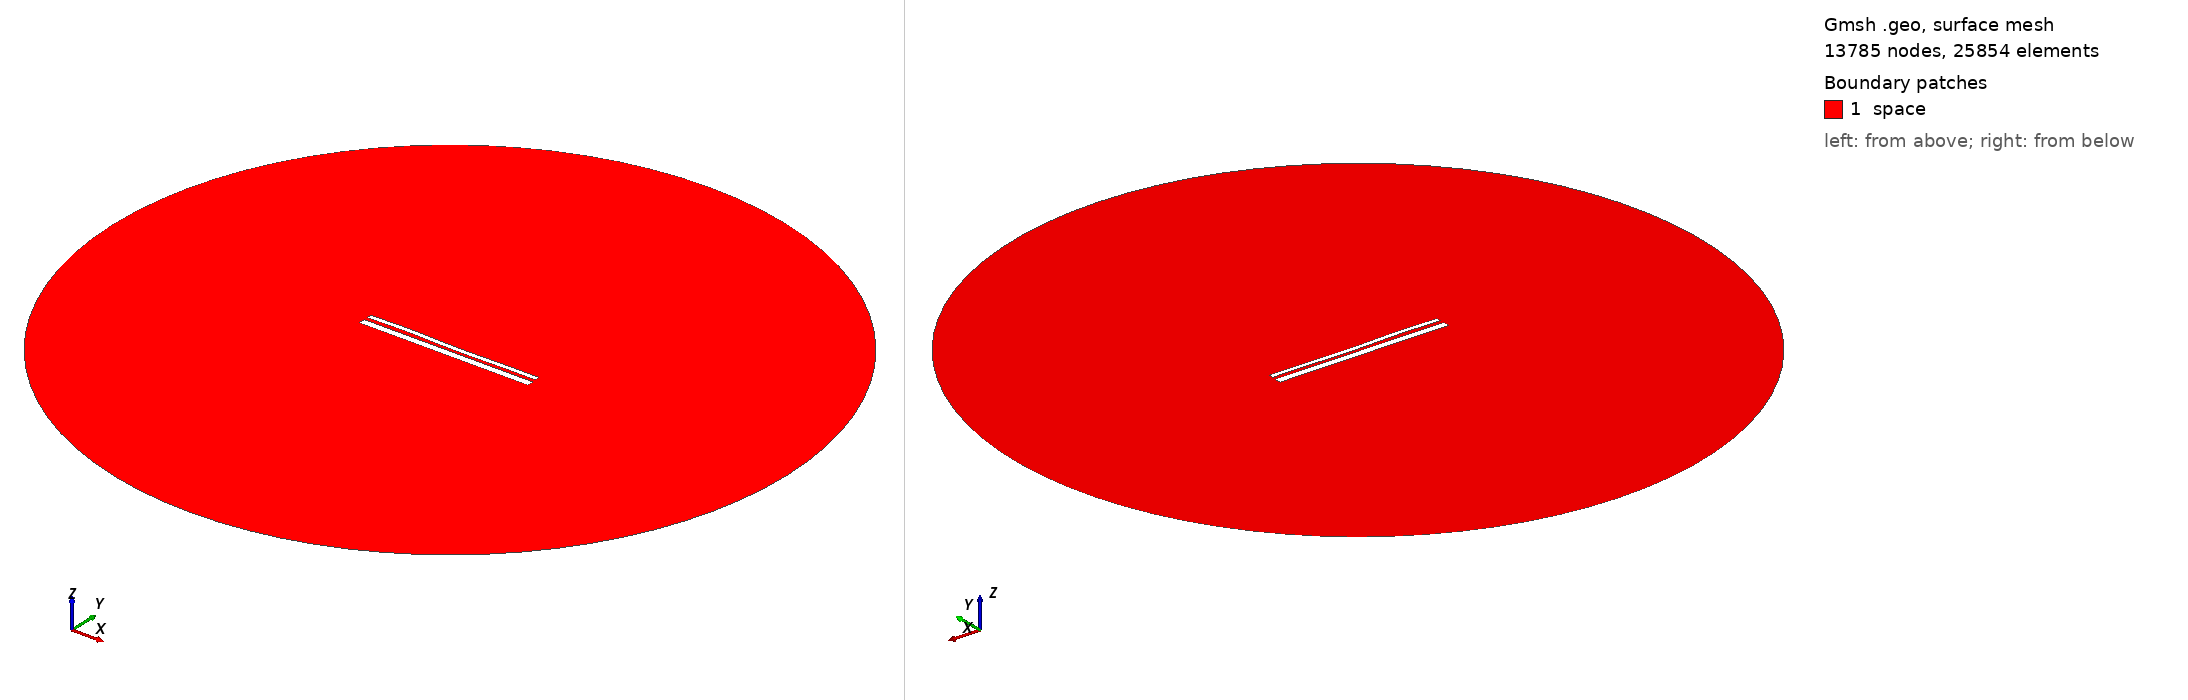

Gmsh geometry script, surface-meshed: 13785 nodes, 25854 surface elements. Boundary patches (legend numbers): 1 space. Left view from above one corner, right view from below the opposite corner. Legend entries are the model's physical surfaces. The drawing asked Gmsh for element sizes between 1% and 20% of the model's largest extent; the script's own settings can give other sizes.

=== 13175.geo (drawn) ===
//---------------------------------------
// Geometry kernel
//---------------------------------------

SetFactory("OpenCASCADE");



//---------------------------------------
// Parameters of the geometry
//---------------------------------------

// Overetch of the upper plate
overetch = 0.5;

// Distance between the plates
distance = 1.75;

// Discretization over the x axis (for the deformation)
nx = 50; 

// Length of the plate
L = 100 - overetch; 

// Number of modes
n = 4; 

// 1st mode coefficient
coeff(1) = -0.15;
beta(1) = 0.596864 * 3.1415926535 / L;

// 2nd mode coefficient
coeff(2) = -0.075;
beta(2) = 1.49418 * 3.1415926535 / L;

// 3rd mode coefficient
coeff(3) = 0.15;
beta(3) = 2.50025 * 3.1415926535 / L;

// 4th mode coefficient
coeff(4) = 0.15;
beta(4) = 3.49999 * 3.1415926535 / L;



//---------------------------------------
// Upper plate (deformed rectangle)
//---------------------------------------

// Coordiantes of the upper plate
xmin = -50;
xmax = 50 - overetch;

// Height of the upper plate
yheight = 4 - 2 * overetch;

// Indexes of the points
UpperID[] = {};
LowerID[] = {};
LeftID[] = {};
RightID[] = {};

// Point index
p = 1;

// Horizontal edges
For i In {1:nx}
    x = xmin + (i-1)*(xmax - xmin)/(nx-1);

    y_bottom = distance / 2 + overetch;
    For j In {1:n}
        C = (Cosh(beta(j)*L) + Cos(beta(j)*L)) / (Sinh(beta(j)*L) + Sin(beta(j)*L));
        y_bottom  = y_bottom + coeff(j) * (Cosh(beta(j)*(x+50)) - Cos(beta(j)*(x+50)) - C * (Sinh(beta(j)*(x+50)) - Sin(beta(j)*(x+50))));
    EndFor

    y_top = y_bottom + yheight;

    Point(p) = {x, y_top, 0, 1.0};
    UpperID[i] = p;
    p = p + 1;

    Point(p) = {x, y_bottom, 0, 1.0};
    LowerID[i] = p;
    p = p + 1;
EndFor

// Create point lists
UpperPts[] = {}; LowerPts[] = {};
For i In {1:nx}
  UpperPts[] += {UpperID[i]};
  LowerPts[] += {LowerID[i]};
EndFor

// Build splines
Spline(1) = {UpperPts[]};
Spline(2) = {LowerPts[]};
Line(3) = {LowerPts[nx-1], UpperPts[nx-1]};
Line(4) = {LowerPts[0], UpperPts[0]};

// Build the plane surface
Curve Loop(1) = {2, 3, -1, -4};
Plane Surface(1) = {1};



//---------------------------------------
// Lower plate (rectangle)
//---------------------------------------

// Vertices
Point(1001) = {-50, -1, 0, 1.0};
Point(1002) = { 50, -1, 0, 1.0};
Point(1003) = { 50,  -5, 0, 1.0};
Point(1004) = {-50,  -5, 0, 1.0};

// Edges
Line(5) = {1001, 1002};
Line(6) = {1002, 1003};
Line(7) = {1003, 1004};
Line(8) = {1004, 1001};

// Plane surface
Line Loop(2) = {5, 6, 7, 8};
Plane Surface(2) = {2}; 



//---------------------------------------
// Outer (fictious) boundary
//---------------------------------------

// Points
Point(1005) = {0, 0, 0};       // Center
Point(1006) = {200, 0, 0};     // Start point
Point(1007) = {0, 200, 0};     // 90 degrees
Point(1008) = {-200, 0, 0};    // 180 degrees
Point(1009) = {0, -200, 0};    // 270 degrees

// Circle arcs (each needs start, center, end)
Circle(9) = {1006, 1005, 1007};
Circle(10) = {1007, 1005, 1008};
Circle(11) = {1008, 1005, 1009};
Circle(12) = {1009, 1005, 1006};

// Plane surface for the entire domain
Curve Loop(3) = {9, 10, 11, 12};
Surface(3) = {3};

// Subtract the plates from the whole domain to obtain the actual domain where we want to solve the equations
BooleanDifference{ Surface{3}; Delete; }{ Surface{1}; Surface{2}; Delete; }




//---------------------------------------
// Transfinite Lines/Curves
//---------------------------------------

// Set the number of points on the boundaries
r = 7;

// Plates
Transfinite Curve {1, 2} = 50*r Using Progression 1;
Transfinite Curve {3, 4} = 2*r Using Progression 1;
Transfinite Line {5, 7} = 50*r Using Progression 1;
Transfinite Line {6, 8} = 2*r Using Progression 1;

// Outer boundary
Transfinite Line {9, 10, 11, 12} = 20 Using Progression 1;



//---------------------------------------
// Physical groups
//---------------------------------------                

// Physical curves (boundaries)
Physical Line("force_segment", 10) = {2};
Physical Line("upper_plate", 11) = {1, 3, 4};
Physical Line("lower_plate", 12) = {5, 6, 7, 8};
Physical Line("boundary", 20) = {9, 10, 11, 12};

// Physical Surfaces
Physical Surface("space", 30) = {3};



//---------------------------------------
// 6. Generate the Mesh
//---------------------------------------

// 2D mesh generation
Mesh 2;
